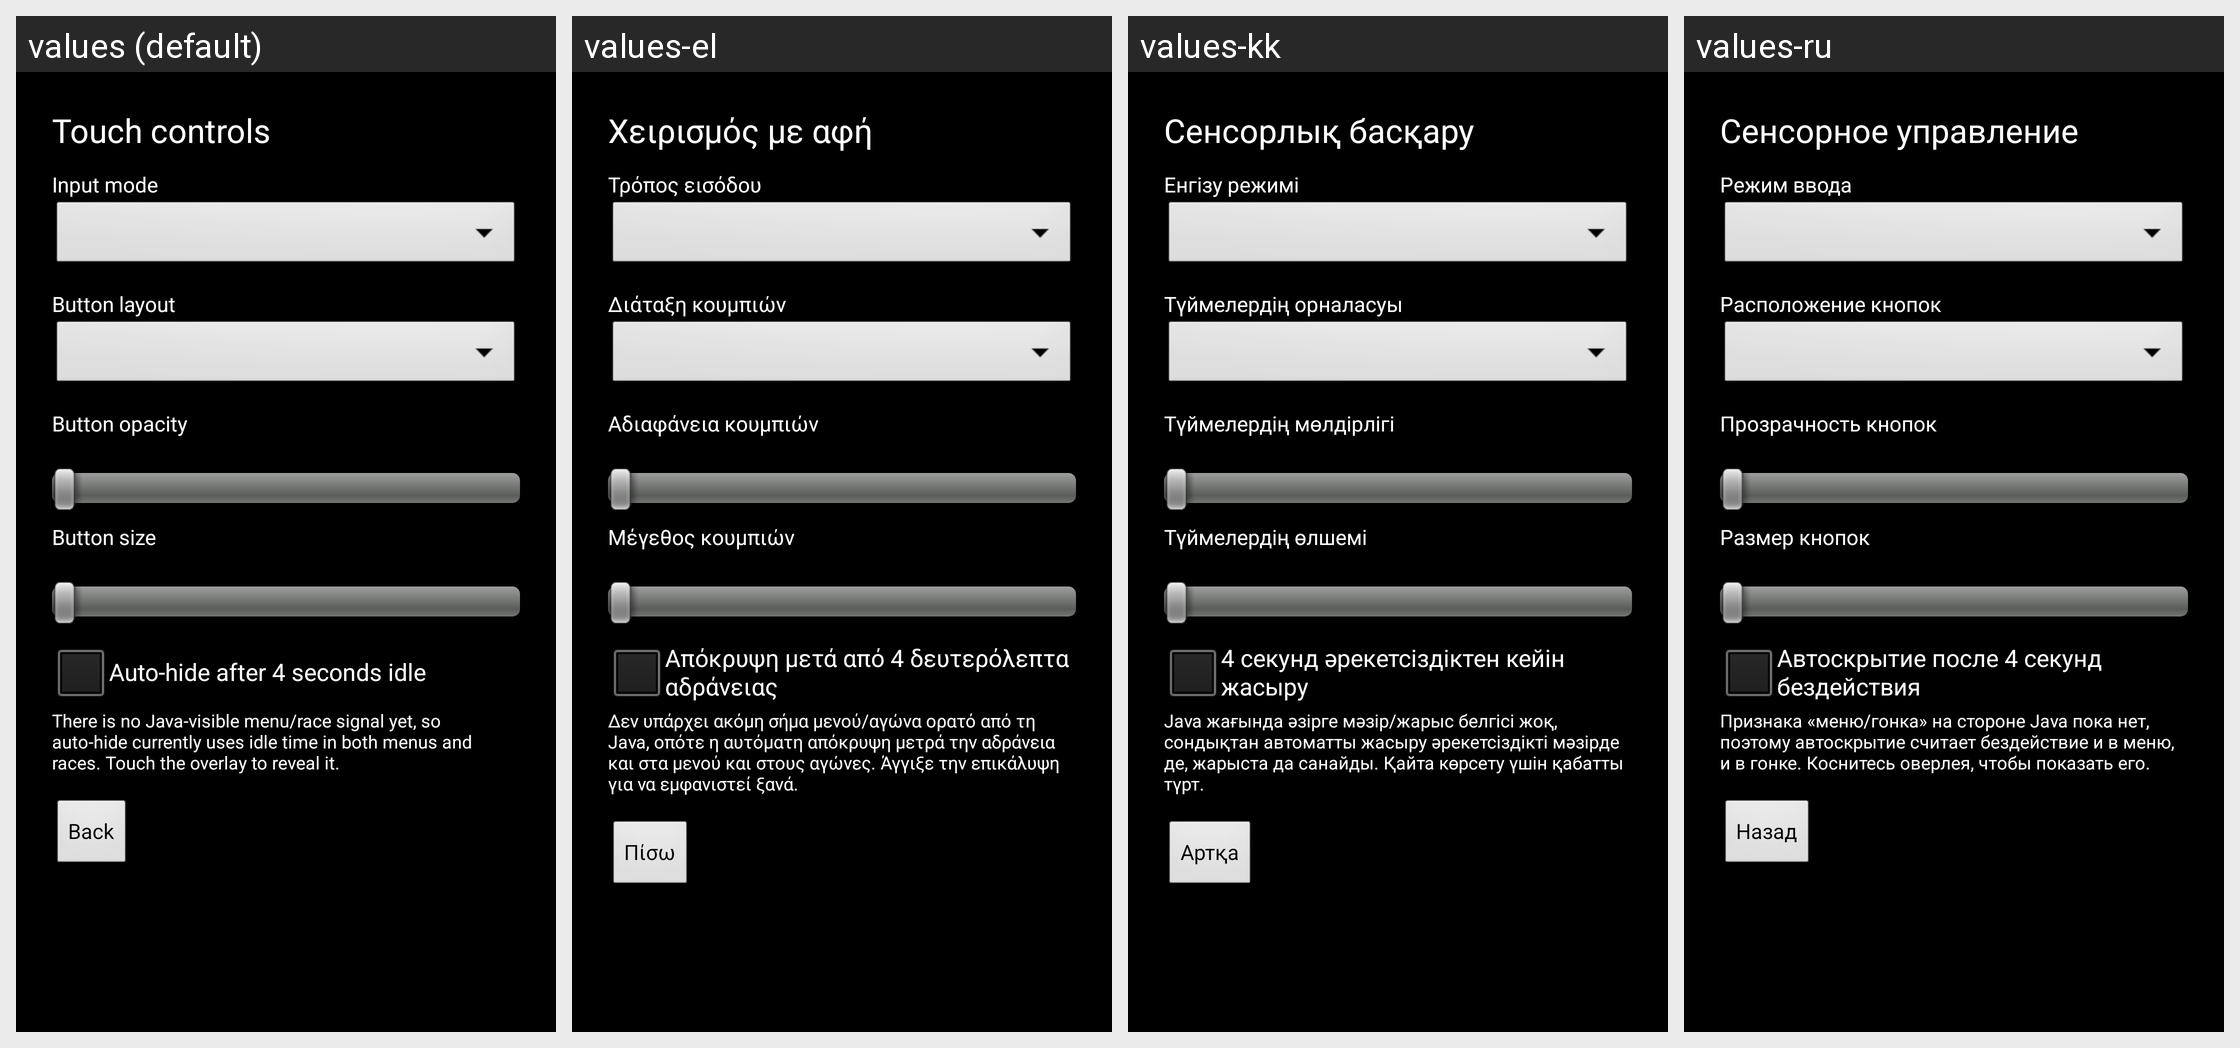

For this localized Android screen grid, give each drawn string resource with its value in every locale shown.
Android screen res/layout/activity_touch_settings.xml rendered under 4 locales, left to right: values (default), values-el, values-kk, values-ru. Device: Nexus 5 (rendered at 1080×1920; each locale shown at half size, 540×960, under a caption strip naming it); theme AppTheme.
Other locales in the repository, not shown: values-cs, values-de, values-es, values-fr, values-hr, values-hu, values-it, values-nl, values-pl, values-pt, values-ro, values-sr, values-sv, values-tr, values-uk.
Strings drawn on this screen, with the default value and each locale's value (text and hints the layout hard-codes, and strings that could not be matched under every locale, appear in the picture but are not listed):

touch_settings
  values: Touch controls
  values-el: Χειρισμός με αφή
  values-kk: Сенсорлық басқару
  values-ru: Сенсорное управление

touch_mode_label
  values: Input mode
  values-el: Τρόπος εισόδου
  values-kk: Енгізу режимі
  values-ru: Режим ввода

touch_layout_label
  values: Button layout
  values-el: Διάταξη κουμπιών
  values-kk: Түймелердің орналасуы
  values-ru: Расположение кнопок

opacity_label
  values: Button opacity
  values-el: Αδιαφάνεια κουμπιών
  values-kk: Түймелердің мөлдірлігі
  values-ru: Прозрачность кнопок

size_label
  values: Button size
  values-el: Μέγεθος κουμπιών
  values-kk: Түймелердің өлшемі
  values-ru: Размер кнопок

auto_hide_label
  values: Auto-hide after 4 seconds idle
  values-el: Απόκρυψη μετά από 4 δευτερόλεπτα αδράνειας
  values-kk: 4 секунд әрекетсіздіктен кейін жасыру
  values-ru: Автоскрытие после 4 секунд бездействия

auto_hide_note
  values: There is no Java-visible menu/race signal yet, so auto-hide currently uses idle time in both menus and races. Touch the overlay to reveal it.
  values-el: Δεν υπάρχει ακόμη σήμα μενού/αγώνα ορατό από τη Java, οπότε η αυτόματη απόκρυψη μετρά την αδράνεια και στα μενού και στους αγώνες. Άγγιξε την επικάλυψη για να εμφανιστεί ξανά.
  values-kk: Java жағында әзірге мәзір/жарыс белгісі жоқ, сондықтан автоматты жасыру әрекетсіздікті мәзірде де, жарыста да санайды. Қайта көрсету үшін қабатты түрт.
  values-ru: Признака «меню/гонка» на стороне Java пока нет, поэтому автоскрытие считает бездействие и в меню, и в гонке. Коснитесь оверлея, чтобы показать его.

back_to_launcher
  values: Back
  values-el: Πίσω
  values-kk: Артқа
  values-ru: Назад
